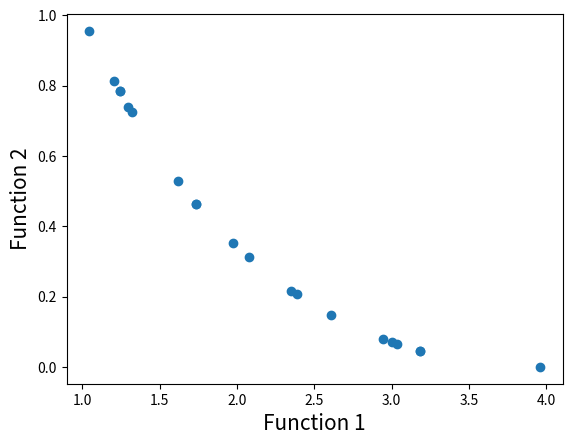

The matplotlib source for this figure:
#Importing required modules
import math
import random
import matplotlib.pyplot as plt

#定义函数1
def function1(x):
    value = -x**2
    return value

#定义函数2
def function2(x):
    value = -(x-2)**2
    return value

#Function to find index of list
#查找列表指定元素的索引
def index_of(a,list):
    for i in range(0,len(list)):
        if list[i] == a:
            return i
    return -1
#Function to sort by values
# 函数根据指定的值列表排序
'''list1=[1,2,3,4,5,6,7,8,9]
   value=[1,5,6,7]
   sort_list=[1,5,6,7]
'''
def sort_by_values(list1, values):
    sorted_list = []
    while(len(sorted_list)!=len(list1)):
        # 当结果长度不等于初始长度时，继续循环
        if index_of(min(values),values) in list1:
            # 标定值中最小值在目标列表中时
            sorted_list.append(index_of(min(values),values))
        #     将标定值的最小值的索引追加到结果列表后面
        values[index_of(min(values),values)] = math.inf
    #      将标定值的最小值置为无穷小,即删除原来的最小值,移向下一个
    #     infinited
    return sorted_list

#Function to carry out NSGA-II's fast non dominated sort
#函数执行NSGA-II的快速非支配排序,将所有的个体都分层
'''
[redacted]
1.np=0 sp=infinite
2.对所有个体进行非支配判断，若p支配q，则将q加入到sp中，并将q的层级提升一级。
  若q支配p，将p加入sq中，并将p的层级提升一级。
3.对种群当前分层序号k进行初始化，令k=1
4.找出种群中np=0的个体，将其从种群中移除，将其加入到分层集合fk中，该集合就是层级为0个体的集合。
5.判断fk是否为空，若不为空，将fk中所有的个体sp中对应的个体层级减去1，且k=k+1,跳到2;
  若为空，则表明得到了所有非支配集合，程序结束
'''
"""基于序列和拥挤距离,这里找到任意两个个体p,q"""
def fast_non_dominated_sort(values1, values2):
    S=[[] for i in range(0,len(values1))]
    # 种群中所有个体的sp进行初始化 这里的len(value1)=pop_size
    front = [[]]
    # 分层集合,二维列表中包含第n个层中,有那些个体
    n=[0 for i in range(0,len(values1))]
    rank = [0 for i in range(0, len(values1))]
    # 评级
    for p in range(0,len(values1)):
        S[p]=[]
        n[p]=0
        # 寻找第p个个体和其他个体的支配关系
        # 将第p个个体的sp和np初始化
        for q in range(0, len(values1)):
             #step2:p > q 即如果p支配q,则
            if (values1[p] > values1[q] and values2[p] > values2[q]) or (values1[p] >= values1[q] and values2[p] > values2[q]) or (values1[p] > values1[q] and values2[p] >= values2[q]):
            #支配判定条件:当且仅当,对于任取i属于{1,2},都有fi(p)>fi(q),符合支配.或者当且仅当对于任意i属于{1,2},有fi(p)>=fi(q),且至少存在一个j使得fj(p)>f(q)  符合弱支配
                if q not in S[p]:
                    # 同时如果q不属于sp将其添加到sp中
                    S[p].append(q)
            # 如果q支配p
            elif (values1[q] > values1[p] and values2[q] > values2[p]) or (values1[q] >= values1[p] and values2[q] > values2[p]) or (values1[q] > values1[p] and values2[q] >= values2[p]):
                # 则将np+1
                n[p] = n[p] + 1
        if n[p]==0:
            # 找出种群中np=0的个体
            rank[p] = 0
            # 将其从pt中移去
            if p not in front[0]:
                # 如果p不在第0层中
                # 将其追加到第0层中
                front[0].append(p)
    i = 0
    while(front[i] != []):
        # 如果分层集合为不为空，
        Q=[]
        for p in front[i]:
            for q in S[p]:
                n[q] =n[q] - 1
                # 则将fk中所有给对应的个体np-1
                if( n[q]==0):
                    # 如果nq==0
                    rank[q]=i+1

                    if q not in Q:
                        Q.append(q)
        i = i+1
        # 并且k+1
        front.append(Q)

    del front[len(front)-1]

    return front
    # 返回将所有个体分层后的结果

#Function to calculate crowding distance
#计算拥挤距离的函数
'''
[redacted]
1.I[1]=I[l]=inf，I[i]=0 将边界的两个个体拥挤度设为无穷。
2.I=sort(I,m)，基于目标函数m对种群排序
3.I[i]=I[i]+(Im[i+1]-Im[i-1])/(fmax-fmin)
'''
def crowding_distance(values1, values2, front):
    distance = [0 for i in range(0,len(front))]
    # 初始化个体间的拥挤距离
    sorted1 = sort_by_values(front, values1[:])
    sorted2 = sort_by_values(front, values2[:])
    # 基于目标函数1和目标函数2对已经划分好层级的种群排序
    distance[0] = 4444444444444444
    distance[len(front) - 1] = 4444444444444444
    for k in range(1,len(front)-1):
        distance[k] = distance[k]+ (values1[sorted1[k+1]] - values2[sorted1[k-1]])/(max(values1)-min(values1))
    for k in range(1,len(front)-1):
        distance[k] = distance[k]+ (values1[sorted2[k+1]] - values2[sorted2[k-1]])/(max(values2)-min(values2))
    return distance
#     返回拥挤距离

#函数进行交叉
def crossover(a,b):
    r=random.random()
    if r>0.5:
        return mutation((a+b)/2)
    else:
        return mutation((a-b)/2)

#函数进行变异操作
def mutation(solution):
    mutation_prob = random.random()
    if mutation_prob <1:
        solution = min_x+(max_x-min_x)*random.random()
    return solution

pop_size = 20
max_gen = 100
# 迭代次数
#Initialization
min_x=1
max_x=7
solution=[min_x+(max_x-min_x)*random.random() for i in range(0,pop_size)]
# 随机生成变量
gen_no=0
while(gen_no<max_gen):
    function1_values = [function1(solution[i])for i in range(0,pop_size)]
    function2_values = [function2(solution[i])for i in range(0,pop_size)]
    # 生成两个函数值列表，构成一个种群
    non_dominated_sorted_solution = fast_non_dominated_sort(function1_values[:],function2_values[:])
    # 种群之间进行快速非支配性排序,得到非支配性排序集合
    print("The best front for Generation number ",gen_no, " is")
    for valuez in non_dominated_sorted_solution[0]:
        print(round(solution[valuez],3),end=" ")
    print("\n")
    crowding_distance_values=[]
    # 计算非支配集合中每个个体的拥挤度
    for i in range(0,len(non_dominated_sorted_solution)):
        crowding_distance_values.append(crowding_distance(function1_values[:],function2_values[:],non_dominated_sorted_solution[i][:]))
    solution2 = solution[:]

    #生成了子代
    while(len(solution2)!=2*pop_size):
        a1 = random.randint(0,pop_size-1)
        b1 = random.randint(0,pop_size-1)
        # 选择
        solution2.append(crossover(solution[a1],solution[b1]))
        #随机选择，将种群中的个体进行交配，得到子代种群2*pop_size
        
    function1_values2 = [function1(solution2[i])for i in range(0,2*pop_size)]
    function2_values2 = [function2(solution2[i])for i in range(0,2*pop_size)]
    non_dominated_sorted_solution2 = fast_non_dominated_sort(function1_values2[:],function2_values2[:])
    # 将两个目标函数得到的两个种群值value,再进行排序 得到2*pop_size解
    crowding_distance_values2=[]
    for i in range(0,len(non_dominated_sorted_solution2)):
        crowding_distance_values2.append(crowding_distance(function1_values2[:],function2_values2[:],non_dominated_sorted_solution2[i][:]))
    # 计算子代的个体间的距离值
    new_solution= []
    for i in range(0,len(non_dominated_sorted_solution2)):
        non_dominated_sorted_solution2_1 = [index_of(non_dominated_sorted_solution2[i][j],non_dominated_sorted_solution2[i] ) for j in range(0,len(non_dominated_sorted_solution2[i]))]
        #排序
        front22 = sort_by_values(non_dominated_sorted_solution2_1[:], crowding_distance_values2[i][:])
        front = [non_dominated_sorted_solution2[i][front22[j]] for j in range(0,len(non_dominated_sorted_solution2[i]))]
        front.reverse()
        for value in front:
            new_solution.append(value)
            if(len(new_solution)==pop_size):
                break
        if (len(new_solution) == pop_size):
            break
    solution = [solution2[i] for i in new_solution]
    gen_no = gen_no + 1

#Lets plot the final front now
function1 = [i * -1 for i in function1_values]
function2 = [j * -1 for j in function2_values]
print(function1)
plt.xlabel('Function 1', fontsize=15)
plt.ylabel('Function 2', fontsize=15)
plt.scatter(function1, function2)
plt.show()